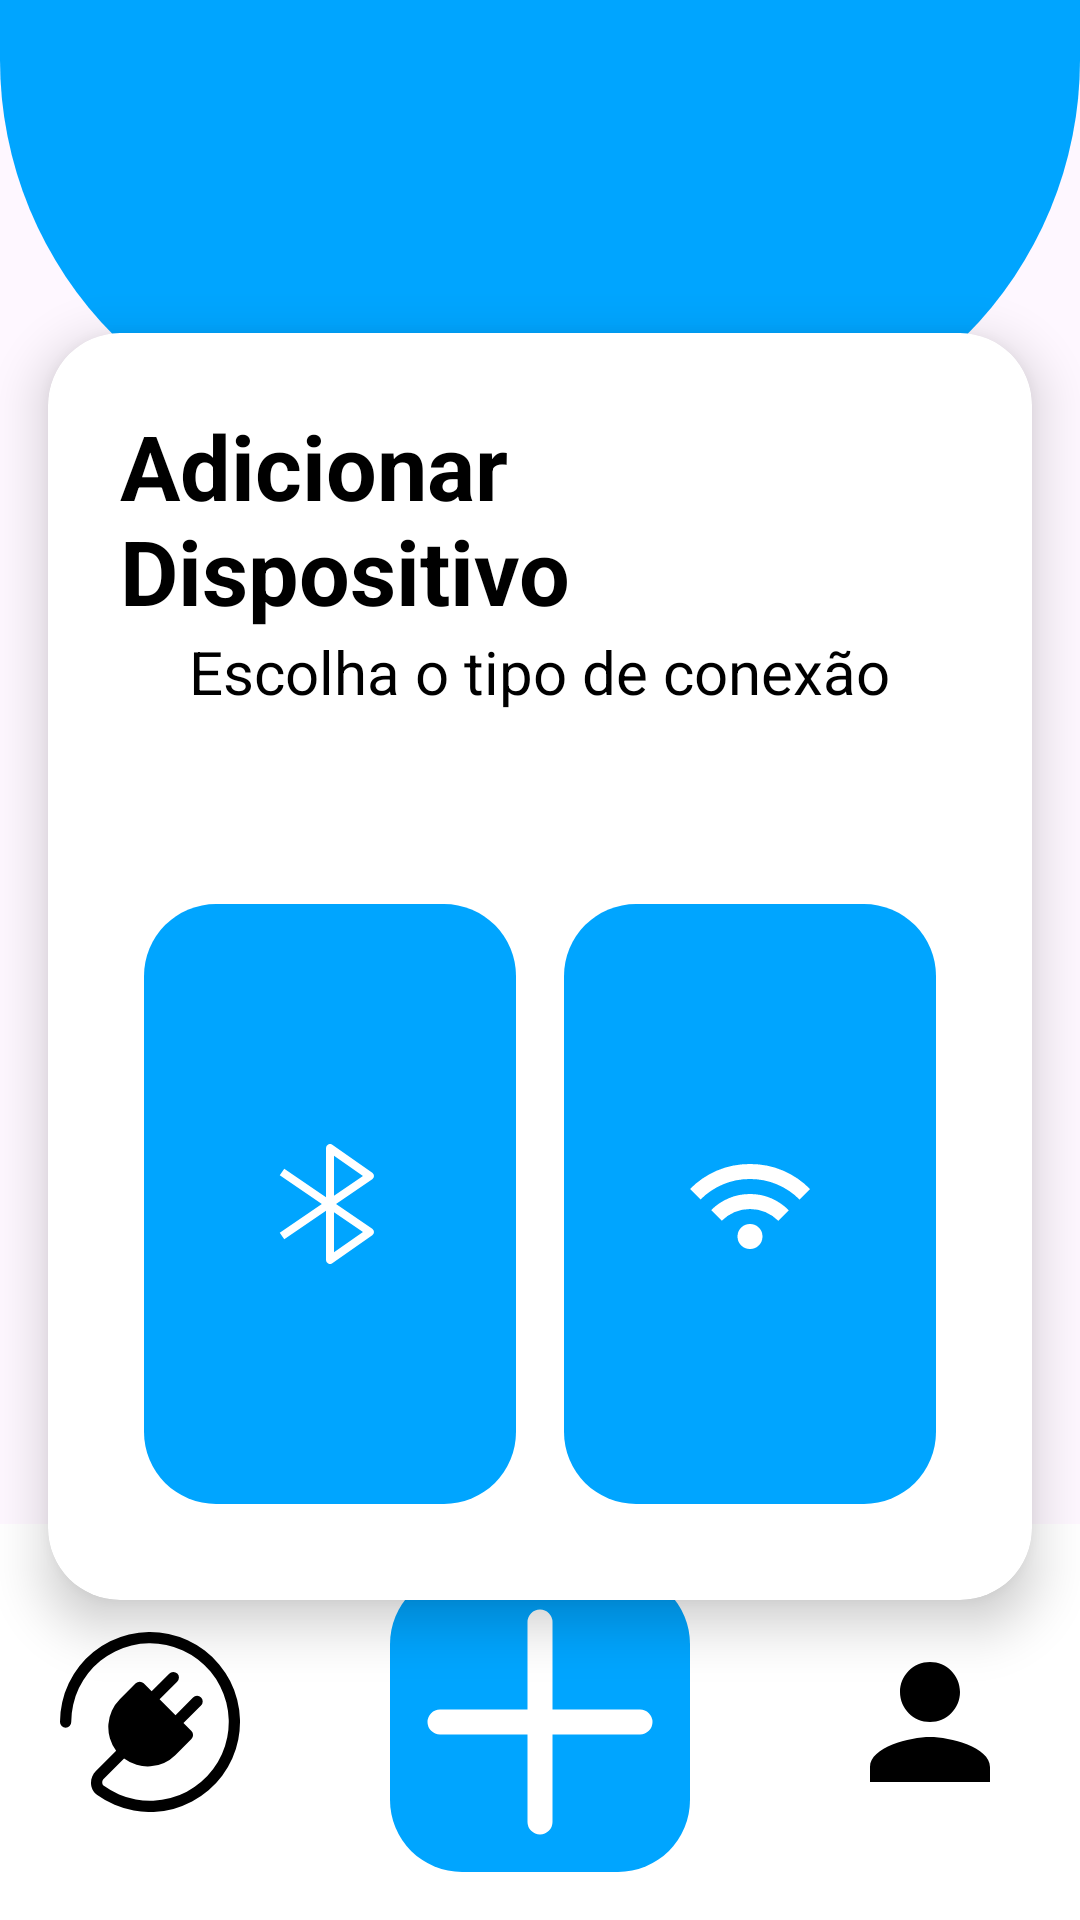

This screen was rendered from an Android layout file. Write that file and the resources it references.
<!-- AndroidManifest.xml: application theme Theme.Charger_app -->
<!-- res/layout/add_charger.xml -->
<?xml version="1.0" encoding="utf-8"?>
<androidx.constraintlayout.widget.ConstraintLayout xmlns:android="http://schemas.android.com/apk/res/android"
    xmlns:app="http://schemas.android.com/apk/res-auto"
    xmlns:tools="http://schemas.android.com/tools"
    android:layout_width="match_parent"
    android:layout_height="match_parent"
    tools:context=".AddChargerActivity">

    
    <LinearLayout
        android:id="@+id/header"
        android:layout_width="match_parent"
        android:layout_height="150dp"
        android:background="@drawable/semi_circle"
        android:gravity="center"
        android:orientation="vertical"
        app:layout_constraintEnd_toEndOf="parent"
        app:layout_constraintStart_toStartOf="parent"
        app:layout_constraintTop_toTopOf="parent" />

    
    <androidx.cardview.widget.CardView
        android:layout_width="0dp"
        android:layout_height="wrap_content"
        android:layout_margin="16dp"
        app:cardCornerRadius="24dp"
        app:cardElevation="10dp"
        android:translationY="-55dp"
        app:layout_constraintEnd_toEndOf="parent"
        app:layout_constraintStart_toStartOf="parent"
        app:layout_constraintTop_toBottomOf="@id/header">

        <LinearLayout
            android:layout_width="match_parent"
            android:layout_height="wrap_content"
            android:gravity="center"
            android:orientation="vertical"
            android:padding="24dp">

            <TextView
                android:layout_width="wrap_content"
                android:layout_height="wrap_content"
                android:text="Adicionar Dispositivo"
                android:textColor="#000000"
                android:textSize="30sp"
                android:textStyle="bold" />

            <TextView
                android:layout_width="wrap_content"
                android:layout_height="wrap_content"
                android:text="Escolha o tipo de conexão"
                android:textColor="#000000"
                android:textSize="20sp"
                android:layout_marginBottom="40dp"
                android:textStyle="normal" />

            
            <LinearLayout
                android:layout_width="match_parent"
                android:layout_height="wrap_content"
                android:orientation="horizontal"
                android:gravity="center"
                android:layout_marginTop="16dp">

                <ImageButton
                    android:id="@+id/btnConnectBluetooth"
                    android:layout_width="0dp"
                    android:layout_height="200dp"
                    android:layout_weight="1"
                    android:layout_margin="8dp"
                    android:background="@drawable/round_button_background"
                    android:src="@drawable/ic_bluetooth"
                    android:contentDescription="Connect via Bluetooth"
                    android:scaleType="centerInside"
                    android:padding="16dp" />

                <ImageButton
                    android:id="@+id/btnConnectWifi"
                    android:layout_width="0dp"
                    android:layout_height="200dp"
                    android:layout_weight="1"
                    android:layout_margin="8dp"
                    android:background="@drawable/round_button_background"
                    android:src="@drawable/wifi_white"
                    android:contentDescription="Connect via Wi-Fi"
                    android:scaleType="centerInside"
                    android:padding="16dp" />
            </LinearLayout>
        </LinearLayout>

    </androidx.cardview.widget.CardView>

    
    <LinearLayout
        android:layout_width="match_parent"
        android:layout_height="wrap_content"
        android:gravity="center"
        android:orientation="horizontal"
        android:padding="16dp"
        android:background="#FFFFFF"
        app:layout_constraintBottom_toBottomOf="parent"
        app:layout_constraintEnd_toEndOf="parent"
        app:layout_constraintStart_toStartOf="parent">

        <ImageButton
            android:id="@+id/btnChargers"
            android:layout_width="wrap_content"
            android:layout_height="wrap_content"
            android:background="@null"
            android:contentDescription="@string/chargers_page"
            app:srcCompat="@drawable/bi__plugin"
            app:tint="#000000" />

        <ImageButton
            android:id="@+id/btnAdd"
            android:layout_width="wrap_content"
            android:layout_height="wrap_content"
            android:background="@drawable/round_button_background"
            android:layout_marginRight="150px"
            android:layout_marginLeft="150px"
            android:contentDescription="Add"
            app:srcCompat="@drawable/ic_plus"
            android:gravity="center"
            app:tint="#FFFF" />

        <ImageButton
            android:id="@+id/btnProfile"
            android:layout_width="wrap_content"
            android:layout_height="wrap_content"
            android:background="@null"
            android:contentDescription="Profile"
            app:srcCompat="@drawable/ic_perfil"
            app:tint="#000000" />
    </LinearLayout>
</androidx.constraintlayout.widget.ConstraintLayout>
<!-- resources referenced by this layout -->
<resources>
  <!-- drawable bi__plugin (drawable) -->
  <vector xmlns:android="http://schemas.android.com/apk/res/android"
      android:width="60dp"
      android:height="60dp"
      android:viewportWidth="16"
      android:viewportHeight="16">
    <path
        android:pathData="M1,8a7,7 0,1 1,2.898 5.673c-0.167,-0.121 -0.216,-0.406 -0.002,-0.62l1.8,-1.8a3.5,3.5 0,0 0,4.572 -0.328l1.414,-1.415a0.5,0.5 0,0 0,0 -0.707l-0.707,-0.707l1.559,-1.563a0.5,0.5 0,1 0,-0.708 -0.706l-1.559,1.562l-1.414,-1.414l1.56,-1.562a0.5,0.5 0,1 0,-0.707 -0.706l-1.56,1.56l-0.707,-0.706a0.5,0.5 0,0 0,-0.707 0L5.318,5.975a3.5,3.5 0,0 0,-0.328 4.571l-1.8,1.8c-0.58,0.58 -0.62,1.6 0.121,2.137A8,8 0,1 0,0 8a0.5,0.5 0,0 0,1 0"
        android:fillColor="#000000"
        android:fillType="evenOdd"/>
  </vector>
  <!-- drawable ic_bluetooth (drawable) -->
  <vector xmlns:android="http://schemas.android.com/apk/res/android"
      android:width="40dp"
      android:height="40dp"
      android:viewportWidth="15"
      android:viewportHeight="15">
    <path
        android:pathData="M7.27,0.057a0.5,0.5 0,0 1,0.517 0.033l5,3.5a0.5,0.5 0,0 1,-0.005 0.823L8.254,7.5l4.528,3.087a0.5,0.5 0,0 1,0.005 0.823l-5,3.5A0.5,0.5 0,0 1,7 14.5L7,8.355l-5.218,3.558l-0.564,-0.826L6.48,7.5L1.22,3.913l0.563,-0.826L7,6.645L7,0.5a0.5,0.5 0,0 1,0.27 -0.443M8,8.537l3.62,2.468L8,13.54zM8,6.463L8,1.46l3.62,2.535z"
        android:fillColor="#FFF"
        android:fillType="evenOdd"/>
  </vector>
  <!-- drawable ic_perfil (drawable) -->
  <vector xmlns:android="http://schemas.android.com/apk/res/android"
      android:width="60dp"
      android:height="60dp"
      android:viewportWidth="24"
      android:viewportHeight="24">
    <path
        android:fillColor="#000000"
        android:pathData="M12 12c2.21 0 4-1.79 4-4s-1.79-4-4-4-4 1.79-4 4 1.79 4 4 4zm0 2c-2.67 0-8 1.34-8 4v2h16v-2c0-2.66-5.33-4-8-4z"/>
  </vector>
  <!-- drawable ic_plus (drawable) -->
  <vector xmlns:android="http://schemas.android.com/apk/res/android"
      android:width="100dp"
      android:height="100dp"
      android:viewportWidth="24"
      android:viewportHeight="24">
    <path
        android:pathData="M13,13v7a1,1 0,0 1,-2 0v-7H4a1,1 0,0 1,0 -2h7V4a1,1 0,0 1,2 0v7h7a1,1 0,0 1,0 2z"
        android:fillColor="#FFFF"
        android:fillType="evenOdd"/>
  </vector>
  <!-- drawable round_button_background (drawable) -->
  <?xml version="1.0" encoding="utf-8"?>
  <shape xmlns:android="http://schemas.android.com/apk/res/android">
      <solid android:color="#00A5FF" />
      <corners android:radius="24dp"/>
  </shape>
  <!-- drawable semi_circle (drawable) -->
  <?xml version="1.0" encoding="utf-8"?>
  <shape xmlns:android="http://schemas.android.com/apk/res/android">
      <solid android:color="@color/header_color" />
      <corners android:bottomLeftRadius="130dp" android:bottomRightRadius="130dp" />
  </shape>
  <!-- drawable wifi_white (drawable) -->
  <vector xmlns:android="http://schemas.android.com/apk/res/android"
      android:width="40dp"
      android:height="40dp"
      android:viewportWidth="24"
      android:viewportHeight="24">
      <path
          android:pathData="M12,21q-1.05,0 -1.775,-0.725T9.5,18.5t0.725,-1.775T12,16t1.775,0.725t0.725,1.775t-0.725,1.775T12,21m-5.65,-5.65l-2.1,-2.15q1.475,-1.475 3.463,-2.337T12,10t4.288,0.875t3.462,2.375l-2.1,2.1q-1.1,-1.1 -2.55,-1.725T12,13t-3.1,0.625t-2.55,1.725M2.1,11.1L0,9q2.3,-2.35 5.375,-3.675T12,4t6.625,1.325T24,9l-2.1,2.1q-1.925,-1.925 -4.462,-3.012T12,7T6.563,8.088T2.1,11.1"
          android:fillColor="#FFFF"/>
  </vector>
  <style name="Theme.Charger_app" parent="Base.Theme.Charger_app" />
  <color name="header_color">#00A5FF</color>
  <style name="Base.Theme.Charger_app" parent="Theme.Material3.DayNight.NoActionBar">
          
          
      </style>
</resources>
